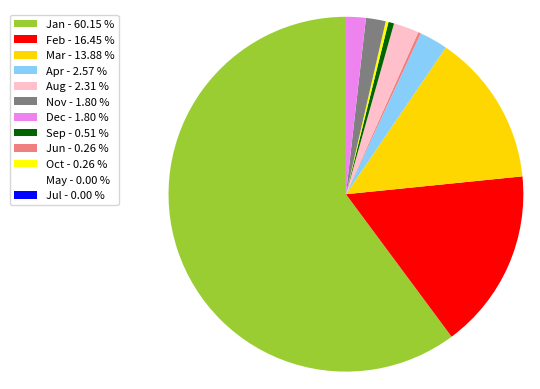

Write Python code to recreate this figure.
import matplotlib.pyplot as plt
import numpy as np

x = np.char.array(['Jan','Feb','Mar','Apr','May','Jun','Jul','Aug','Sep','Oct', 'Nov','Dec'])
y = np.array([234, 64, 54,10, 0, 1, 0, 9, 2, 1, 7, 7])
colors = ['yellowgreen','red','gold','lightskyblue','white','lightcoral','blue','pink', 'darkgreen','yellow','grey','violet','magenta','cyan']
porcent = 100.*y/y.sum()

patches, texts = plt.pie(y, colors=colors, startangle=90, radius=1.2)
labels = ['{0} - {1:1.2f} %'.format(i,j) for i,j in zip(x, porcent)]

sort_legend = True
if sort_legend:
    patches, labels, dummy =  zip(*sorted(zip(patches, labels, y),
                                          key=lambda x: x[2],
                                          reverse=True))

plt.legend(patches, labels, bbox_to_anchor=(-0.1, 1.),
           fontsize=8)

plt.show()